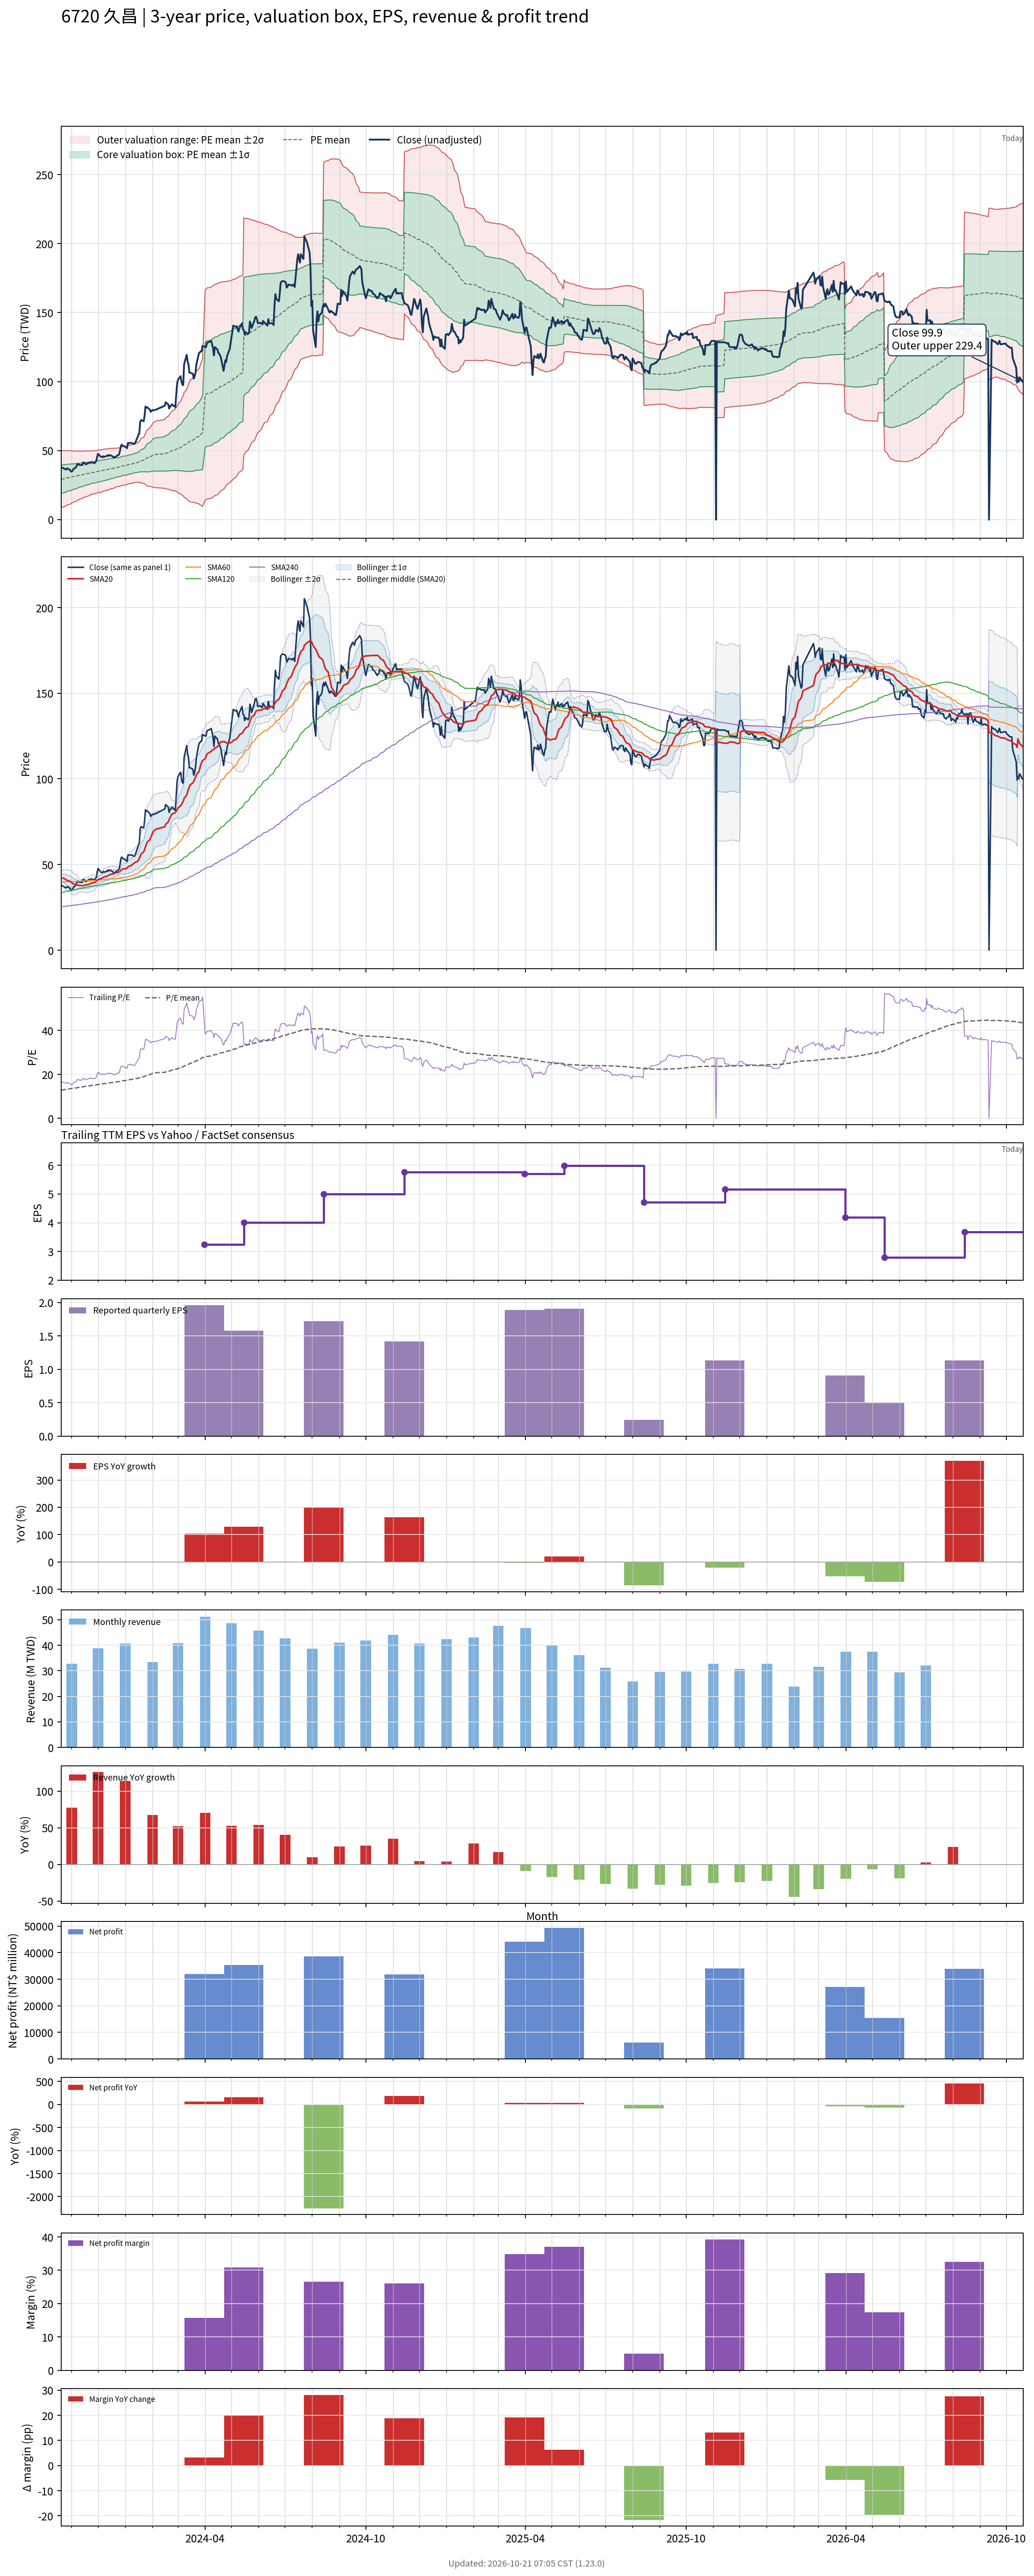

The data file committed next to this chart (first rows):
# chart-version: skill-stock-dynamic-val…
date, close, available_date, period_end, eps, ttm_eps, pe, pe_mean, pe_std, price_m2, price_m1, price_mean, price_p1, price_p2, forward_eps, forward_pe, forward_pe_mean, forward_pe_std, forward_price_m2, forward_price_m1, forward_price_mean, forward_price_p1, forward_price_p2, sma20
2023-10-20, 37.89, 2023-08-14, 2023-06-30, 0.54, 2.275, 16.66, 12.91, 4.515, 8.836, 19.11, 29.38, 39.65, 49.92, , , , , , , , , , 42.16
2023-10-23, 37.12, 2023-08-14, 2023-06-30, 0.54, 2.275, 16.32, 13, 4.477, 9.209, 19.39, 29.58, 39.76, 49.95, , , , , , , , , , 41.92
2023-10-24, 36.6, 2023-08-14, 2023-06-30, 0.54, 2.275, 16.09, 13.09, 4.436, 9.592, 19.68, 29.77, 39.86, 49.95, , , , , , , , , , 41.68
2023-10-25, 36.6, 2023-08-14, 2023-06-30, 0.54, 2.275, 16.09, 13.17, 4.393, 9.982, 19.98, 29.97, 39.96, 49.95, , , , , , , , , , 41.3
2023-10-26, 36.38, 2023-08-14, 2023-06-30, 0.54, 2.275, 15.99, 13.26, 4.35, 10.37, 20.26, 30.16, 40.05, 49.95, , , , , , , , , , 40.96
2023-10-27, 37.16, 2023-08-14, 2023-06-30, 0.54, 2.275, 16.33, 13.34, 4.309, 10.75, 20.55, 30.35, 40.15, 49.96, , , , , , , , , , 40.66
2023-10-30, 36.08, 2023-08-14, 2023-06-30, 0.54, 2.275, 15.86, 13.42, 4.263, 11.14, 20.84, 30.54, 40.23, 49.93, , , , , , , , , , 40.27
2023-10-31, 34.92, 2023-08-14, 2023-06-30, 0.54, 2.275, 15.35, 13.5, 4.212, 11.55, 21.13, 30.71, 40.29, 49.88, , , , , , , , , , 39.84
2023-11-01, 34.83, 2023-08-14, 2023-06-30, 0.54, 2.275, 15.31, 13.58, 4.156, 11.98, 21.44, 30.89, 40.35, 49.8, , , , , , , , , , 39.41
2023-11-02, 35.48, 2023-08-14, 2023-06-30, 0.54, 2.275, 15.6, 13.66, 4.103, 12.4, 21.74, 31.07, 40.41, 49.74, , , , , , , , , , 38.99
2023-11-03, 36.73, 2023-08-14, 2023-06-30, 0.54, 2.275, 16.14, 13.74, 4.051, 12.83, 22.04, 31.26, 40.48, 49.69, , , , , , , , , , 38.64
2023-11-06, 38.02, 2023-08-14, 2023-06-30, 0.54, 2.275, 16.71, 13.83, 3.998, 13.27, 22.37, 31.46, 40.56, 49.65, , , , , , , , , , 38.36
2023-11-07, 39.62, 2023-08-14, 2023-06-30, 0.54, 2.275, 17.41, 13.92, 3.958, 13.66, 22.66, 31.66, 40.67, 49.67, , , , , , , , , , 38.15
2023-11-08, 40.48, 2023-08-14, 2023-06-30, 0.54, 2.275, 17.79, 14.01, 3.918, 14.05, 22.96, 31.87, 40.79, 49.7, , , , , , , , , , 37.98
2023-11-09, 39.83, 2023-08-14, 2023-06-30, 0.54, 2.275, 17.51, 14.1, 3.872, 14.46, 23.27, 32.08, 40.89, 49.7, , , , , , , , , , 37.82
2023-11-10, 39.62, 2023-08-14, 2023-06-30, 0.54, 2.275, 17.41, 14.19, 3.819, 14.91, 23.6, 32.29, 40.97, 49.66, , , , , , , , , , 37.72
2023-11-13, 39.57, 2023-08-14, 2023-06-30, 0.54, 2.275, 17.4, 14.28, 3.763, 15.37, 23.93, 32.49, 41.05, 49.61, , , , , , , , , , 37.63
2023-11-14, 41.47, 2023-08-14, 2023-06-30, 0.54, 2.275, 18.23, 14.37, 3.73, 15.72, 24.21, 32.69, 41.18, 49.66, , , , , , , , , , 37.68
2023-11-15, 41, 2023-08-14, 2023-06-30, 0.54, 2.275, 18.02, 14.45, 3.699, 16.05, 24.47, 32.88, 41.3, 49.71, , , , , , , , , , 37.87
2023-11-16, 40.87, 2023-08-14, 2023-06-30, 0.54, 2.275, 17.96, 14.54, 3.669, 16.37, 24.72, 33.07, 41.41, 49.76, , , , , , , , , , 38.01
2023-11-17, 40, 2023-08-14, 2023-06-30, 0.54, 2.275, 17.58, 14.61, 3.63, 16.73, 24.99, 33.25, 41.5, 49.76, , , , , , , , , , 38.12
2023-11-20, 41, 2023-08-14, 2023-06-30, 0.54, 2.275, 18.02, 14.7, 3.59, 17.11, 25.27, 33.44, 41.61, 49.77, , , , , , , , , , 38.31
2023-11-21, 41.38, 2023-08-14, 2023-06-30, 0.54, 2.275, 18.19, 14.79, 3.546, 17.5, 25.57, 33.64, 41.7, 49.77, , , , , , , , , , 38.55
2023-11-22, 41.04, 2023-08-14, 2023-06-30, 0.54, 2.275, 18.04, 14.87, 3.505, 17.88, 25.85, 33.82, 41.8, 49.77, , , , , , , , , , 38.77
2023-11-23, 41.69, 2023-08-14, 2023-06-30, 0.54, 2.275, 18.32, 14.95, 3.467, 18.24, 26.13, 34.01, 41.9, 49.79, , , , , , , , , , 39.04
2023-11-24, 41.43, 2023-08-14, 2023-06-30, 0.54, 2.275, 18.21, 15.02, 3.443, 18.51, 26.35, 34.18, 42.01, 49.85, , , , , , , , , , 39.25
2023-11-27, 40.95, 2023-08-14, 2023-06-30, 0.54, 2.275, 18, 15.09, 3.426, 18.74, 26.53, 34.33, 42.12, 49.91, , , , , , , , , , 39.5
2023-11-28, 41.64, 2023-08-14, 2023-06-30, 0.54, 2.275, 18.3, 15.16, 3.407, 18.98, 26.73, 34.48, 42.23, 49.98, , , , , , , , , , 39.83
2023-11-29, 42.72, 2023-08-14, 2023-06-30, 0.54, 2.275, 18.78, 15.23, 3.396, 19.19, 26.91, 34.64, 42.36, 50.09, , , , , , , , , , 40.23
2023-11-30, 45.52, 2023-08-14, 2023-06-30, 0.54, 2.275, 20.01, 15.31, 3.39, 19.4, 27.11, 34.83, 42.54, 50.25, , , , , , , , , , 40.73
2023-12-01, 47.68, 2023-08-14, 2023-06-30, 0.54, 2.275, 20.96, 15.4, 3.392, 19.6, 27.32, 35.04, 42.75, 50.47, , , , , , , , , , 41.28
2023-12-04, 45.69, 2023-08-14, 2023-06-30, 0.54, 2.275, 20.09, 15.49, 3.38, 19.85, 27.54, 35.23, 42.92, 50.61, , , , , , , , , , 41.66
2023-12-05, 45.35, 2023-08-14, 2023-06-30, 0.54, 2.275, 19.93, 15.57, 3.368, 20.09, 27.75, 35.42, 43.08, 50.74, , , , , , , , , , 41.95
2023-12-06, 45.26, 2023-08-14, 2023-06-30, 0.54, 2.275, 19.9, 15.65, 3.359, 20.31, 27.95, 35.59, 43.23, 50.88, , , , , , , , , , 42.19
2023-12-07, 45.95, 2023-08-14, 2023-06-30, 0.54, 2.275, 20.2, 15.73, 3.342, 20.59, 28.19, 35.79, 43.39, 50.99, , , , , , , , , , 42.49
2023-12-08, 45.52, 2023-08-14, 2023-06-30, 0.54, 2.275, 20.01, 15.82, 3.319, 20.88, 28.43, 35.98, 43.53, 51.08, , , , , , , , , , 42.79
2023-12-11, 46.13, 2023-08-14, 2023-06-30, 0.54, 2.275, 20.28, 15.9, 3.298, 21.18, 28.68, 36.18, 43.68, 51.19, , , , , , , , , , 43.11
2023-12-12, 46.73, 2023-08-14, 2023-06-30, 0.54, 2.275, 20.54, 15.99, 3.29, 21.4, 28.88, 36.37, 43.85, 51.33, , , , , , , , , , 43.38
2023-12-13, 46.13, 2023-08-14, 2023-06-30, 0.54, 2.275, 20.28, 16.07, 3.271, 21.67, 29.11, 36.56, 44, 51.44, , , , , , , , , , 43.63
2023-12-14, 46.73, 2023-08-14, 2023-06-30, 0.54, 2.275, 20.54, 16.16, 3.25, 21.97, 29.36, 36.75, 44.15, 51.54, , , , , , , , , , 43.93
2023-12-15, 46.73, 2023-08-14, 2023-06-30, 0.54, 2.275, 20.54, 16.24, 3.229, 22.26, 29.6, 36.95, 44.29, 51.64, , , , , , , , , , 44.26
2023-12-18, 45.61, 2023-08-14, 2023-06-30, 0.54, 2.275, 20.05, 16.32, 3.198, 22.59, 29.86, 37.14, 44.41, 51.69, , , , , , , , , , 44.49
2023-12-19, 44.92, 2023-08-14, 2023-06-30, 0.54, 2.275, 19.75, 16.4, 3.166, 22.91, 30.11, 37.31, 44.52, 51.72, , , , , , , , , , 44.67
2023-12-20, 45.44, 2023-08-14, 2023-06-30, 0.54, 2.275, 19.97, 16.48, 3.13, 23.26, 30.38, 37.5, 44.62, 51.74, , , , , , , , , , 44.89
2023-12-21, 45.52, 2023-08-14, 2023-06-30, 0.54, 2.275, 20.01, 16.56, 3.099, 23.58, 30.63, 37.68, 44.73, 51.78, , , , , , , , , , 45.08
2023-12-22, 46.04, 2023-08-14, 2023-06-30, 0.54, 2.275, 20.24, 16.64, 3.079, 23.84, 30.84, 37.85, 44.85, 51.86, , , , , , , , , , 45.31
2023-12-25, 47.25, 2023-08-14, 2023-06-30, 0.54, 2.275, 20.77, 16.72, 3.054, 24.14, 31.09, 38.04, 44.98, 51.93, , , , , , , , , , 45.63
2023-12-26, 50, 2023-08-14, 2023-06-30, 0.54, 2.275, 21.98, 16.81, 3.045, 24.39, 31.32, 38.25, 45.17, 52.1, , , , , , , , , , 46.05
2023-12-27, 53.37, 2023-08-14, 2023-06-30, 0.54, 2.275, 23.46, 16.91, 3.061, 24.55, 31.51, 38.48, 45.44, 52.41, , , , , , , , , , 46.58
2023-12-28, 54.4, 2023-08-14, 2023-06-30, 0.54, 2.275, 23.91, 17.02, 3.078, 24.72, 31.72, 38.72, 45.73, 52.73, , , , , , , , , , 47.02
2023-12-29, 53.63, 2023-08-14, 2023-06-30, 0.54, 2.275, 23.57, 17.13, 3.083, 24.94, 31.95, 38.96, 45.98, 52.99, , , , , , , , , , 47.32
2024-01-02, 52.42, 2023-08-14, 2023-06-30, 0.54, 2.275, 23.04, 17.23, 3.077, 25.2, 32.2, 39.19, 46.19, 53.19, , , , , , , , , , 47.66
2024-01-03, 51.73, 2023-08-14, 2023-06-30, 0.54, 2.275, 22.74, 17.33, 3.058, 25.51, 32.47, 39.42, 46.38, 53.34, , , , , , , , , , 47.97
2024-01-04, 55.61, 2023-08-14, 2023-06-30, 0.54, 2.275, 24.44, 17.45, 3.062, 25.75, 32.72, 39.69, 46.65, 53.62, , , , , , , , , , 48.49
2024-01-05, 55.44, 2023-08-14, 2023-06-30, 0.54, 2.275, 24.37, 17.56, 3.058, 26.03, 32.99, 39.95, 46.91, 53.87, , , , , , , , , , 48.97
2024-01-08, 55.61, 2023-08-14, 2023-06-30, 0.54, 2.275, 24.44, 17.67, 3.067, 26.25, 33.22, 40.2, 47.18, 54.15, , , , , , , , , , 49.47
2024-01-09, 55.44, 2023-08-14, 2023-06-30, 0.54, 2.275, 24.37, 17.77, 3.09, 26.37, 33.4, 40.43, 47.45, 54.48, , , , , , , , , , 49.94
2024-01-10, 55.01, 2023-08-14, 2023-06-30, 0.54, 2.275, 24.18, 17.87, 3.095, 26.58, 33.62, 40.66, 47.7, 54.74, , , , , , , , , , 50.35
2024-01-11, 54.75, 2023-08-14, 2023-06-30, 0.54, 2.275, 24.07, 17.98, 3.096, 26.8, 33.85, 40.89, 47.94, 54.98, , , , , , , , , , 50.78
... 669 more rows
